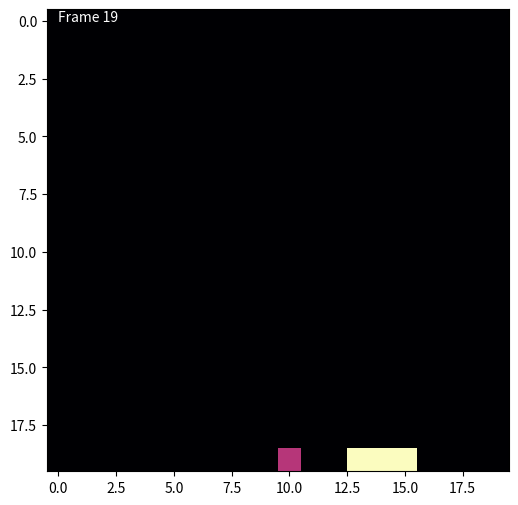

The script that saved this image:
import numpy as np
import matplotlib.pyplot as plt
import matplotlib.animation as animation

class Game:
    def __init__(self, N, paddle_width, vel_max=1):
        self.N = N
        self.paddle_width = paddle_width
        self.vel_max = vel_max
        self.ball_pos = [N//2, 0] #x, y
        self.ball_vel = [0, 1]
        self.paddle_x = N//2
        self.game_over = False
        
        self.policy = {}
        # For each ball position
        pix = np.arange(N)
        X, Y = np.meshgrid(pix, pix)
        for x, y in zip(X.flatten(), Y.flatten()):
            # For each ball velocity
            pix = np.arange(-vel_max, vel_max+1)
            VX, VY = np.meshgrid(pix, pix)
            for vx, vy in zip(VX.flatten(), VY.flatten()):
                # For each paddle position
                for paddle_x in np.arange(N):
                    # Pick a random action
                    choices = [0]
                    if paddle_x > 0:
                        choices.append(-1)
                    if paddle_x < N-1:
                        choices.append(1)
                    self.policy[(x, y, vx, vy, paddle_x)] = np.random.choice(choices)
        print("There are {} possible states".format(len(self.policy)))
                    
    
    def get_state(self):
        return (self.ball_pos[0], self.ball_pos[1], self.ball_vel[0], self.ball_vel[1], self.paddle_x)
    
    def get_value(self):
        ret = 0
        if self.ball_pos[1] == self.N-1:
            ret = -1
        return ret
    
    def clone(self):
        ret = Game(self.N, self.paddle_width)
        ret.ball_pos = [self.ball_pos[0], self.ball_pos[1]]
        ret.ball_vel = [self.ball_vel[0], self.ball_vel[1]]
        ret.paddle_x = self.paddle_x
        ret.game_over = self.game_over
        ret.policy = self.policy
        return ret
    
    def render(self):
        grid = np.zeros((self.N, self.N))
        grid[self.ball_pos[1], self.ball_pos[0]] = 1
        xmin = max(self.paddle_x-self.paddle_width//2, 0)
        xmax = min(self.paddle_x+self.paddle_width//2, self.N-1)
        grid[-1, xmin:xmax+1] = 2
        return plt.imshow(grid, cmap='magma')
    
    def step(self):
        self.paddle_x += self.policy[self.get_state()]
        if not self.game_over:
            for k in range(2):
                # Move and bounce off of walls if necessary
                self.ball_pos[k] += self.ball_vel[k]
            if self.ball_pos[0] < 0:
                self.ball_pos[0] = 0
                self.ball_vel[0] *= -1
            elif self.ball_pos[0] > self.N-1:
                self.ball_pos[0] = self.N-1
                self.ball_vel[0] *= -1
            if self.ball_pos[1] < 0:
                self.ball_pos[1] = 0
                self.ball_vel[1] *= -1
            elif self.ball_pos[1] > self.N-2:
                # Check to see if x positions is within paddle width
                x = self.paddle_x
                dx = self.paddle_width//2
                if self.ball_pos[0] >= x-dx and self.ball_pos[0] <= x+dx:
                    self.ball_pos[1] = self.N-2
                    # Make a random velocity going up
                    self.ball_vel[0] = np.random.randint(-self.vel_max, self.vel_max+1)
                    self.ball_vel[1] = np.random.randint(-self.vel_max, 0)
                else:
                    self.ball_pos[1] = self.N-1
                    self.game_over = True
    
    def play_game(self, max_steps=300):
        i = 0
        fig = plt.figure(figsize=(6, 6))
        frames = []
        while i < max_steps and not self.game_over:
            frames.append([self.render(), plt.text(0, 0, "Frame {}".format(i), c='white')])
            self.step()
            i += 1
        # Draw 10 more frames to show the game being over
        for k in range(10):
            frames.append([self.render(), plt.text(0, 0, "Frame {}".format(i), c='white')])
        
        ani = animation.ArtistAnimation(fig, frames, interval=200, blit=True, repeat_delay=1000)
        ani.save("game.gif")
    
    def policy_evaluation(self):
        # https://gibberblot.github.io/rl-notes/single-agent/policy-iteration.html
        pass

pong = Game(20, 3, 1)
pong.play_game()

